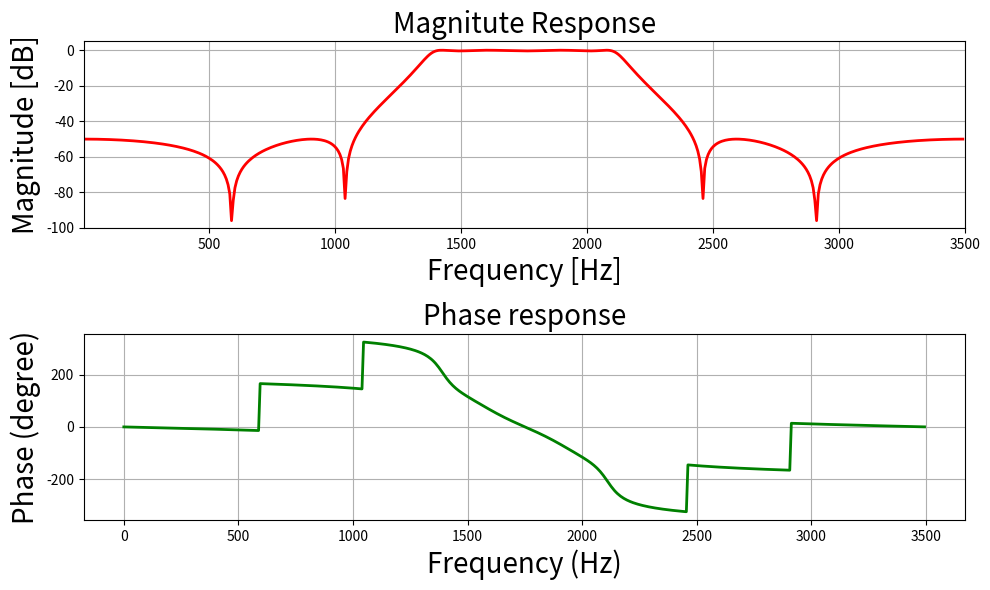

Recreate this plot in Python. (Note: this script raises an exception after producing the figure.)
# Import required library
import numpy as np
import scipy.signal as signal
import matplotlib.pyplot as plt


# Function to depict magnitude
# and phase plot
def mfreqz(b, a, Fs):

	# Compute frequency response of the
	# filter using signal.freqz function
	wz, hz = signal.freqz(b, a)

	# Calculate Magnitude from hz in dB
	Mag = 20*np.log10(abs(hz))

	# Calculate phase angle in degree from hz
	Phase = np.unwrap(np.arctan2(np.imag(hz),
								np.real(hz)))*(180/np.pi)

	# Calculate frequency in Hz from wz
	Freq = wz*Fs/(2*np.pi)

	# Plot filter magnitude and phase responses using subplot.
	fig = plt.figure(figsize=(10, 6))

	# Plot Magnitude response
	sub1 = plt.subplot(2, 1, 1)
	sub1.plot(Freq, Mag, 'r', linewidth=2)
	sub1.axis([1, Fs/2, -100, 5])
	sub1.set_title('Magnitute Response', fontsize=20)
	sub1.set_xlabel('Frequency [Hz]', fontsize=20)
	sub1.set_ylabel('Magnitude [dB]', fontsize=20)
	sub1.grid()

	# Plot phase angle
	sub2 = plt.subplot(2, 1, 2)
	sub2.plot(Freq, Phase, 'g', linewidth=2)
	sub2.set_ylabel('Phase (degree)', fontsize=20)
	sub2.set_xlabel(r'Frequency (Hz)', fontsize=20)
	sub2.set_title(r'Phase response', fontsize=20)
	sub2.grid()

	plt.subplots_adjust(hspace=0.5)
	fig.tight_layout()
	plt.show()


# Define impz(b,a) to calculate impulse
# response and step response of a system
# input: b= an array containing numerator
# coefficients,a= an array containing
# denominator coefficients
def impz(b, a):

	# Define the impulse sequence of length 60
	impulse = np.repeat(0., 60)
	impulse[0] = 1.
	x = np.arange(0, 60)

	# Compute the impulse response
	response = signal.lfilter(b, a, impulse)

	# Plot filter impulse and step response:
	fig = plt.figure(figsize=(10, 6))
	plt.subplot(211)
	plt.stem(x, response, 'm', use_line_collection=True)
	plt.ylabel('Amplitude', fontsize=15)
	plt.xlabel(r'n (samples)', fontsize=15)
	plt.title(r'Impulse response', fontsize=15)

	plt.subplot(212)
	step = np.cumsum(response)

	# Compute step response of the system
	plt.stem(x, step, 'g', use_line_collection=True)
	plt.ylabel('Amplitude', fontsize=15)
	plt.xlabel(r'n (samples)', fontsize=15)
	plt.title(r'Step response', fontsize=15)
	plt.subplots_adjust(hspace=0.5)

	fig.tight_layout()
	plt.show()


# Given specification

# Sampling frequency in Hz
Fs = 7000

# Pass band frequency in Hz
fp = np.array([1400, 2100])

# Stop band frequency in Hz
fs = np.array([1050, 2450])

# Pass band ripple in dB
Ap = 0.4

# Stop band attenuation in dB
As = 50

# Compute pass band and
# stop band edge frequencies
# Normalized passband edge frequencies
# w.r.t. Nyquist rate
wp = fp/(Fs/2)

# Normalized stopband edge frequencies
ws = fs/(Fs/2)

# Compute order of the elliptic filter
# using signal.ellipord
N, wc = signal.ellipord(wp, ws, Ap, As)

# Print the order of the filter and cutoff frequencies
print('Order of the filter=', N)
print('Cut-off frequency=', wc)

# Design digital elliptic bandpass filter
# using signal.ellip() function
z, p = signal.ellip(N, Ap, As, wc, 'bandpass')


# Print numerator and denomerator coefficients of the filter
print('Numerator Coefficients:', z)
print('Denominator Coefficients:', p)


# Depicting visulalizations

# Call mfreqz to plot the magnitude and
# phase response
mfreqz(z, p, Fs)
# Call impz function to plot impulse and
# step response of the filter
impz(z, p)
